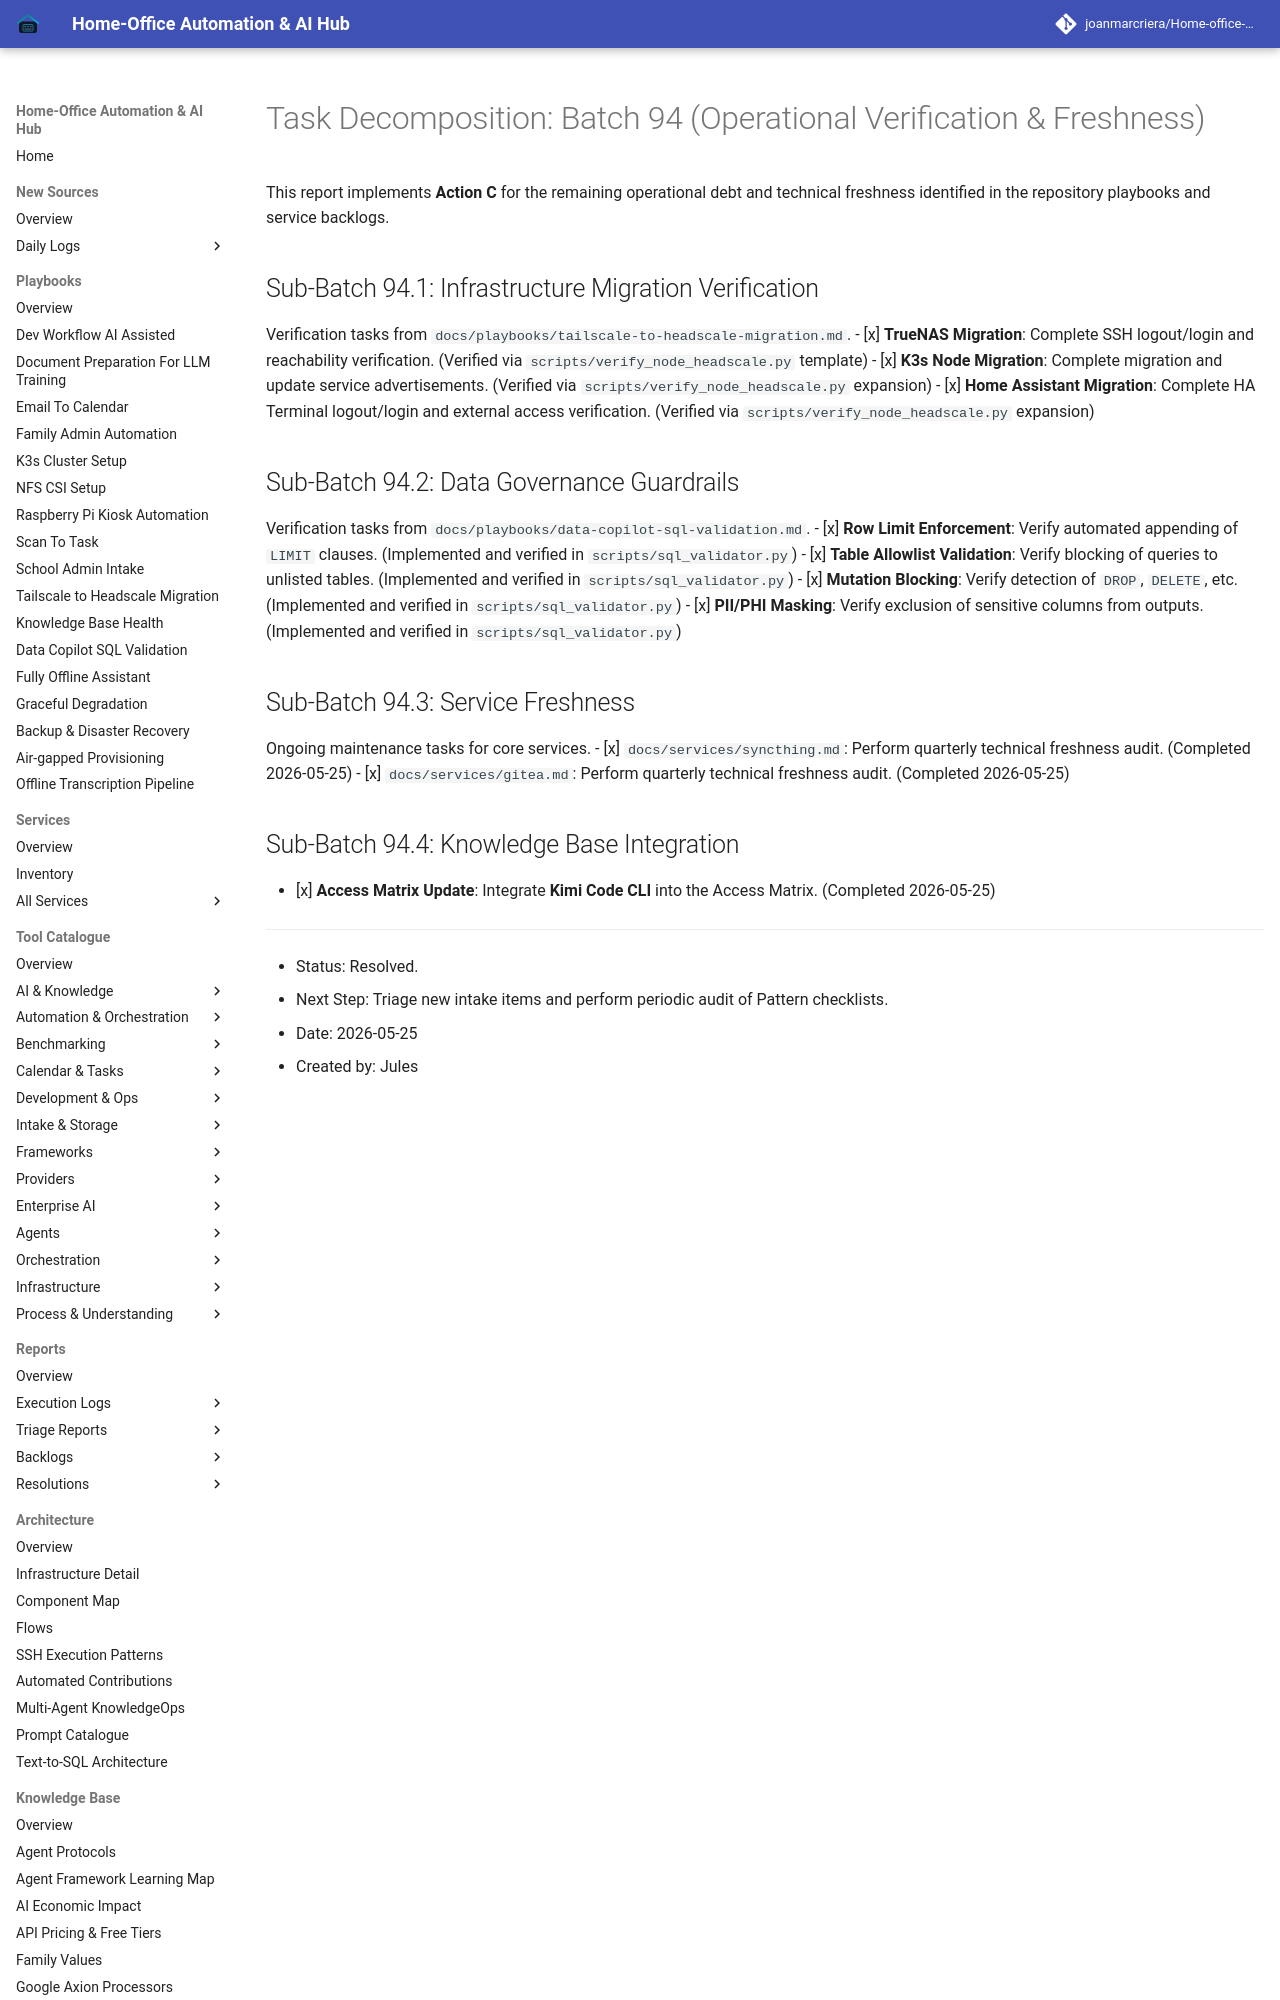

repository: joanmarcriera/Home-office-automations · page: reports/task-decomposition-batch-94/index.html · generator: mkdocs

# Task Decomposition: Batch 94 (Operational Verification & Freshness)

This report implements **Action C** for the remaining operational debt and technical freshness identified in the repository playbooks and service backlogs.

## Sub-Batch 94.1: Infrastructure Migration Verification
Verification tasks from `docs/playbooks/tailscale-to-headscale-migration.md`.
- [x] **TrueNAS Migration**: Complete SSH logout/login and reachability verification. (Verified via `scripts/verify_node_headscale.py` template)
- [x] **K3s Node Migration**: Complete migration and update service advertisements. (Verified via `scripts/verify_node_headscale.py` expansion)
- [x] **Home Assistant Migration**: Complete HA Terminal logout/login and external access verification. (Verified via `scripts/verify_node_headscale.py` expansion)
